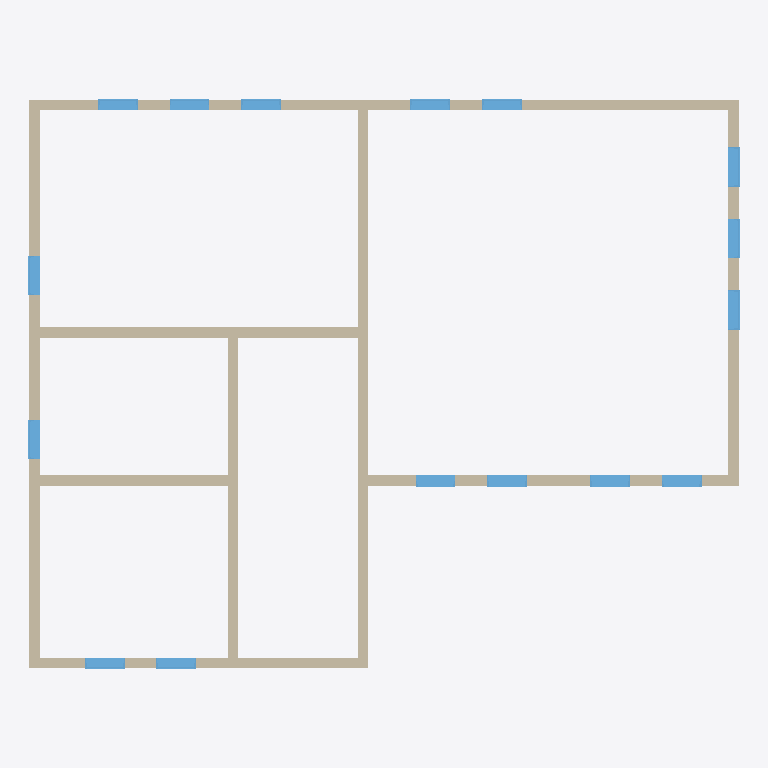
Plan cut of the same IFC building model at storey 'L1' (level 0.00 m, cut at 1.40 m), seen from above with north up, elements coloured by IFC class: 16 windows (light blue), 10 walls (beige). Cut surfaces are drawn darker.
Extent 13.4 m × 10.8 m × 6.0 m (x, y, z). Storeys (2): L1 at 0.00 m; L2 at 3.00 m. Elements (36): 19 IfcWindow, 17 IfcWall.

HEADER;
FILE_DESCRIPTION(('ViewDefinition [CoordinationView]','RevitIdentifiers [ContentGUID: cbb0ae2e-6350-4225-8ca4-af668662c38d, VersionGUID: 0dd43cd7-c38d-4a4b-a8f5-9fa893e37592, NumberOfSaves: 25]','CoordinateReference [CoordinateBase: Shared Coordinates]'),'2;1');
FILE_NAME('01_01_018.ifc','2026-01-19T16:38:31+01:00',(''),(''),'ODA SDAI 24.6','Autodesk Revit 24.3.30.11 (ENU) - IFC 24.3.30.11','');
FILE_SCHEMA(('IFC4X3'));
ENDSEC;
DATA;
#27=IFCPROJECT('3BiAukOr129OoahsPvdJnz',#18,'Project Number',$,$,'Project Name','Project Status',(#22),#1384);
#42=IFCSITE('3BiAukOr129OoahsPvdJn$',#18,'Default',$,$,#41,$,$,.ELEMENT.,(42,21,31,401672),(-71,-3,-24,-345703),0.0,$,$);
#32=IFCBUILDING('3BiAukOr129OoahsPvdJny',#18,'Building Name',$,$,#30,$,'Building Name',.ELEMENT.,$,$,#31);
#35=IFCBUILDINGSTOREY('2JF4e6axWHqu3u0C1FZlmi',#18,'L1',$,'Level:8mm Head',#34,$,'L1',.ELEMENT.,0.0);
#39=IFCBUILDINGSTOREY('1ZGO8hrFCHqw0v0026FpFv',#18,'L2',$,'Level:8mm Head',#38,$,'L2',.ELEMENT.,3000.000000000186);
#73=IFCWALL('1u4oG4Ltr15fMWjwJ4pNV8',#18,'Basic Wall:Generic - 200mm:1602214',$,'Basic Wall:Generic - 200mm',#57,#72,'1602214',.NOTDEFINED.);
#109=IFCWALL('1u4oG4Ltr15fMWjwJ4pNUQ',#18,'Basic Wall:Generic - 200mm:1602292',$,'Basic Wall:Generic - 200mm',#97,#108,'1602292',.NOTDEFINED.);
#285=IFCWALL('1u4oG4Ltr15fMWjwJ4pNrL',#18,'Basic Wall:Generic - 200mm:1603643',$,'Basic Wall:Generic - 200mm',#273,#284,'1603643',.NOTDEFINED.);
#219=IFCWALL('1u4oG4Ltr15fMWjwJ4pN3B',#18,'Basic Wall:Generic - 200mm:1602981',$,'Basic Wall:Generic - 200mm',#207,#218,'1602981',.NOTDEFINED.);
#241=IFCWALL('1u4oG4Ltr15fMWjwJ4pNDB',#18,'Basic Wall:Generic - 200mm:1603109',$,'Basic Wall:Generic - 200mm',#229,#240,'1603109',.NOTDEFINED.);
#131=IFCWALL('1u4oG4Ltr15fMWjwJ4pNPJ',#18,'Basic Wall:Generic - 200mm:1602365',$,'Basic Wall:Generic - 200mm',#119,#130,'1602365',.NOTDEFINED.);
#153=IFCWALL('1u4oG4Ltr15fMWjwJ4pNOG',#18,'Basic Wall:Generic - 200mm:1602430',$,'Basic Wall:Generic - 200mm',#141,#152,'1602430',.NOTDEFINED.);
#197=IFCWALL('1u4oG4Ltr15fMWjwJ4pN4F',#18,'Basic Wall:Generic - 200mm:1602657',$,'Basic Wall:Generic - 200mm',#185,#196,'1602657',.NOTDEFINED.);
#263=IFCWALL('1u4oG4Ltr15fMWjwJ4pNFH',#18,'Basic Wall:Generic - 200mm:1603263',$,'Basic Wall:Generic - 200mm',#251,#262,'1603263',.NOTDEFINED.);
#175=IFCWALL('1u4oG4Ltr15fMWjwJ4pN5R',#18,'Basic Wall:Generic - 200mm:1602613',$,'Basic Wall:Generic - 200mm',#163,#174,'1602613',.NOTDEFINED.);
#832=IFCWINDOW('1xzI3PuNvF1RRUjZb8YI01',#18,'M_Window-Fixed:750 x 900mm:1606465',$,'M_Window-Fixed:750 x 900mm',#1306,#828,'1606465',900.0000000000005,749.9999999999995,.WINDOW.,.NOTDEFINED.,$);
#877=IFCWINDOW('1xzI3PuNvF1RRUjZb8YIS4',#18,'M_Window-Fixed:750 x 900mm:1606724',$,'M_Window-Fixed:750 x 900mm',#1321,#873,'1606724',900.0000000000005,749.9999999999984,.WINDOW.,.NOTDEFINED.,$);
#892=IFCWINDOW('1xzI3PuNvF1RRUjZb8YIV$',#18,'M_Window-Fixed:750 x 900mm:1606847',$,'M_Window-Fixed:750 x 900mm',#1336,#888,'1606847',900.0000000000005,749.9999999999984,.WINDOW.,.NOTDEFINED.,$);
#922=IFCWINDOW('1xzI3PuNvF1RRUjZb8YIPw',#18,'M_Window-Fixed:750 x 900mm:1606970',$,'M_Window-Fixed:750 x 900mm',#1216,#918,'1606970',900.0000000000005,749.9999999999995,.WINDOW.,.NOTDEFINED.,$);
#952=IFCWINDOW('1xzI3PuNvF1RRUjZb8YIKa',#18,'M_Window-Fixed:750 x 900mm:1607268',$,'M_Window-Fixed:750 x 900mm',#1246,#948,'1607268',900.0000000000005,749.9999999999995,.WINDOW.,.NOTDEFINED.,$);
#817=IFCWINDOW('1xzI3PuNvF1RRUjZb8YI6U',#18,'M_Window-Fixed:750 x 900mm:1606366',$,'M_Window-Fixed:750 x 900mm',#1291,#813,'1606366',900.0000000000005,749.9999999999995,.WINDOW.,.NOTDEFINED.,$);
#907=IFCWINDOW('1xzI3PuNvF1RRUjZb8YIUz',#18,'M_Window-Fixed:750 x 900mm:1606909',$,'M_Window-Fixed:750 x 900mm',#1111,#903,'1606909',900.0000000000005,749.9999999999995,.WINDOW.,.NOTDEFINED.,$);
#937=IFCWINDOW('1xzI3PuNvF1RRUjZb8YIL9',#18,'M_Window-Fixed:750 x 900mm:1607177',$,'M_Window-Fixed:750 x 900mm',#1231,#933,'1607177',900.0000000000005,749.9999999999995,.WINDOW.,.NOTDEFINED.,$);
#967=IFCWINDOW('1xzI3PuNvF1RRUjZb8YINr',#18,'M_Window-Fixed:750 x 900mm:1607349',$,'M_Window-Fixed:750 x 900mm',#1126,#963,'1607349',900.0000000000005,749.9999999999995,.WINDOW.,.NOTDEFINED.,$);
#738=IFCWINDOW('1xzI3PuNvF1RRUjZb8YIE6',#18,'M_Window-Fixed:750 x 900mm:1605830',$,'M_Window-Fixed:750 x 900mm',#1141,#734,'1605830',900.0000000000005,749.9999999999995,.WINDOW.,.NOTDEFINED.,$);
#772=IFCWINDOW('1xzI3PuNvF1RRUjZb8YIBd',#18,'M_Window-Fixed:750 x 900mm:1606055',$,'M_Window-Fixed:750 x 900mm',#1171,#768,'1606055',900.0000000000005,749.9999999999995,.WINDOW.,.NOTDEFINED.,$);
#787=IFCWINDOW('1xzI3PuNvF1RRUjZb8YIAm',#18,'M_Window-Fixed:750 x 900mm:1606128',$,'M_Window-Fixed:750 x 900mm',#1186,#783,'1606128',900.0000000000005,749.9999999999995,.WINDOW.,.NOTDEFINED.,$);
#802=IFCWINDOW('1xzI3PuNvF1RRUjZb8YI4J',#18,'M_Window-Fixed:750 x 900mm:1606227',$,'M_Window-Fixed:750 x 900mm',#1201,#798,'1606227',900.0000000000005,749.9999999999995,.WINDOW.,.NOTDEFINED.,$);
#847=IFCWINDOW('1xzI3PuNvF1RRUjZb8YI3i',#18,'M_Window-Fixed:750 x 900mm:1606572',$,'M_Window-Fixed:750 x 900mm',#1261,#843,'1606572',900.0000000000005,749.9999999999998,.WINDOW.,.NOTDEFINED.,$);
#862=IFCWINDOW('1xzI3PuNvF1RRUjZb8YIT9',#18,'M_Window-Fixed:750 x 900mm:1606665',$,'M_Window-Fixed:750 x 900mm',#1276,#858,'1606665',900.0000000000005,749.9999999999995,.WINDOW.,.NOTDEFINED.,$);
#757=IFCWINDOW('1xzI3PuNvF1RRUjZb8YI8O',#18,'M_Window-Fixed:750 x 900mm:1605976',$,'M_Window-Fixed:750 x 900mm',#1156,#753,'1605976',900.0000000000005,749.9999999999995,.WINDOW.,.NOTDEFINED.,$);
ENDSEC;
